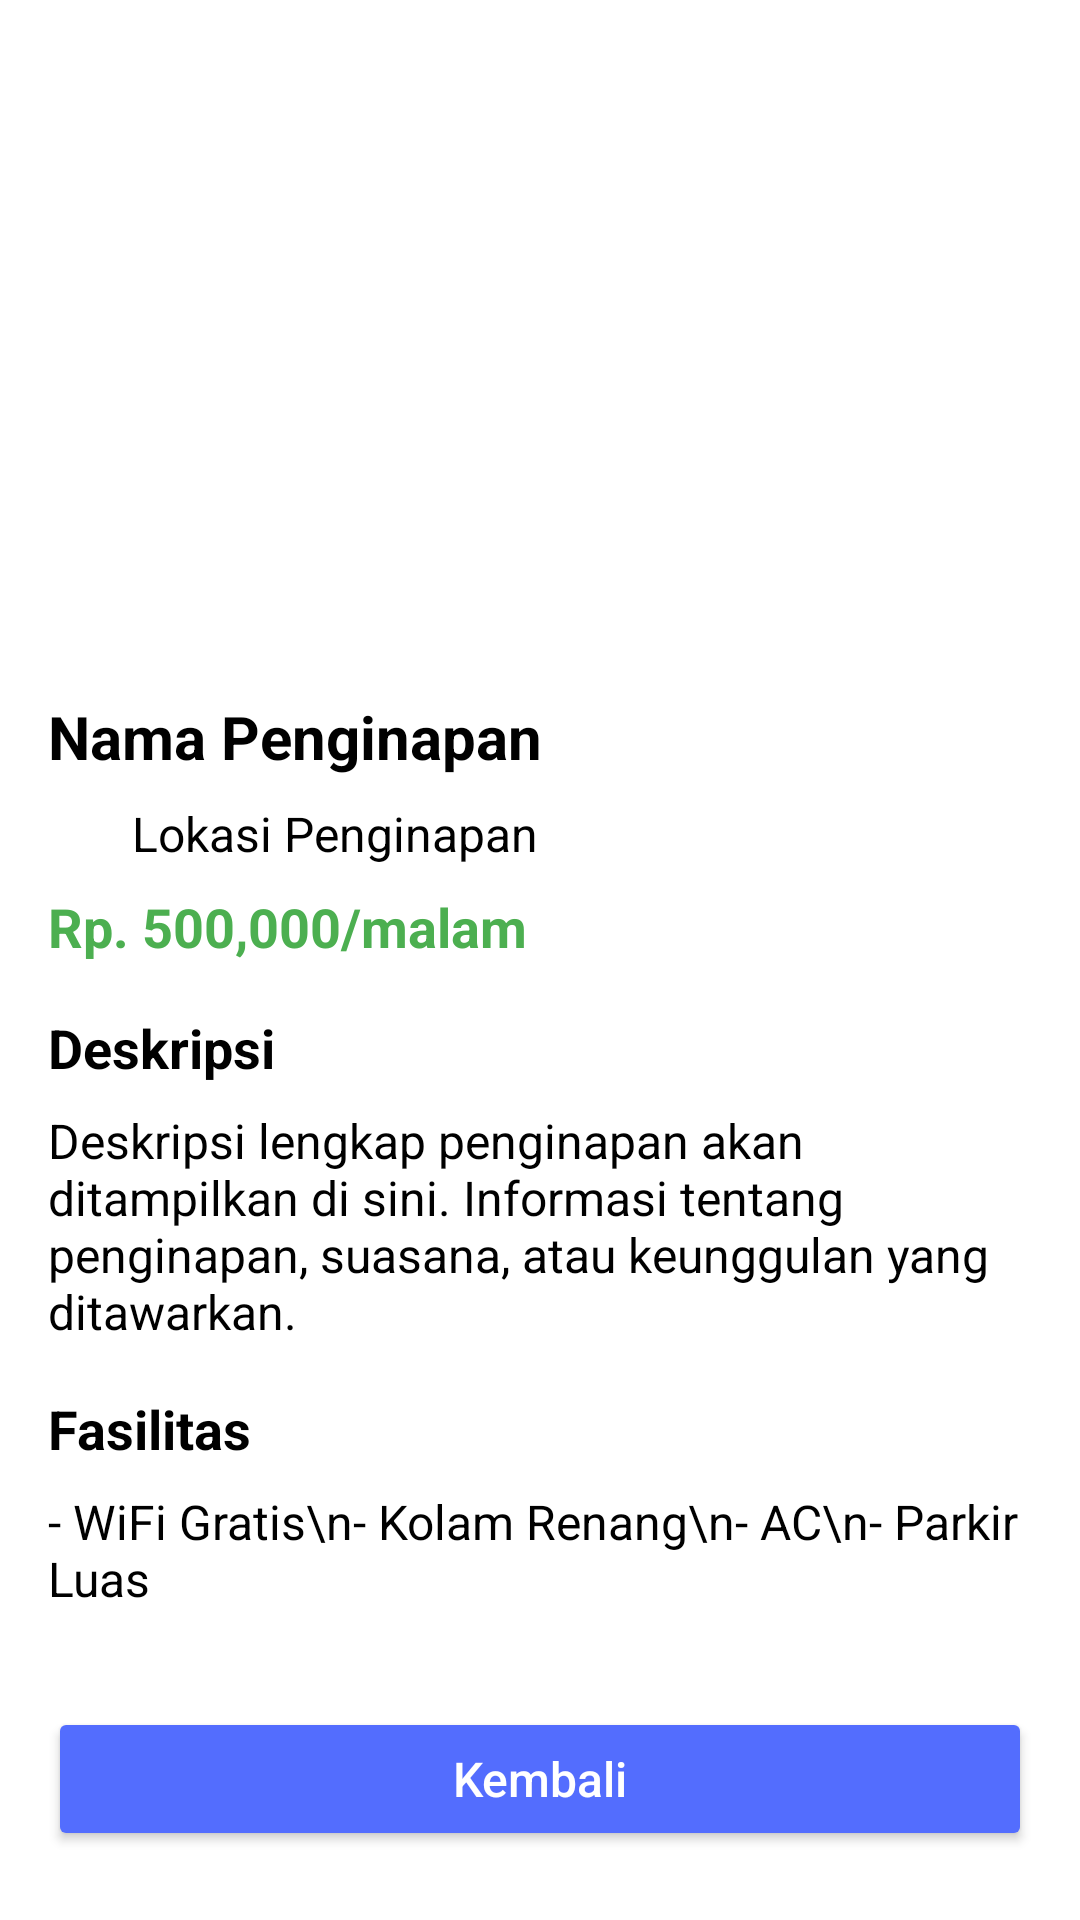

Layout XML and referenced resources for this Android screen:
<!-- AndroidManifest.xml: application theme Theme.ProjectUAS -->
<!-- res/layout/activity_detail_penginapan.xml -->
<?xml version="1.0" encoding="utf-8"?>
<ScrollView
    xmlns:android="http://schemas.android.com/apk/res/android"
    android:layout_width="match_parent"
    android:layout_height="match_parent"
    android:background="@color/white"
    android:padding="16dp">

    <LinearLayout
        android:layout_width="match_parent"
        android:layout_height="wrap_content"
        android:orientation="vertical">

        
        <ImageView
            android:id="@+id/detail_image"
            android:layout_width="match_parent"
            android:layout_height="200dp"
            android:scaleType="centerCrop"
            android:layout_marginBottom="16dp"
            android:contentDescription="Gambar Penginapan" />

        
        <TextView
            android:id="@+id/detail_name"
            android:layout_width="match_parent"
            android:layout_height="wrap_content"
            android:text="Nama Penginapan"
            android:textSize="20sp"
            android:textStyle="bold"
            android:paddingBottom="8dp"
            android:ellipsize="end"
            android:maxLines="2"
            android:textColor="@android:color/black"/>

        
        <LinearLayout
            android:layout_width="match_parent"
            android:layout_height="wrap_content"
            android:orientation="horizontal"
            android:gravity="center_vertical"
            android:paddingBottom="8dp">

            <ImageView
                android:layout_width="20dp"
                android:layout_height="20dp"
                android:src="@drawable/ic_location"
                android:tint="@color/gray" />

            <TextView
                android:id="@+id/detail_location"
                android:layout_width="wrap_content"
                android:layout_height="wrap_content"
                android:text="Lokasi Penginapan"
                android:textSize="16sp"
                android:paddingStart="8dp"
                android:ellipsize="end"
                android:maxLines="2"
                android:textColor="@android:color/black"/>
        </LinearLayout>

        
        <TextView
            android:id="@+id/detail_price"
            android:layout_width="match_parent"
            android:layout_height="wrap_content"
            android:text="Rp. 500,000/malam"
            android:textSize="18sp"
            android:textColor="@color/green"
            android:textStyle="bold"
            android:paddingBottom="16dp"
            />

        
        <TextView
            android:layout_width="match_parent"
            android:layout_height="wrap_content"
            android:text="Deskripsi"
            android:textSize="18sp"
            android:textStyle="bold"
            android:paddingBottom="8dp"
            android:textColor="@android:color/black"/>

        <TextView
            android:id="@+id/detail_description"
            android:layout_width="match_parent"
            android:layout_height="wrap_content"
            android:text="Deskripsi lengkap penginapan akan ditampilkan di sini. Informasi tentang penginapan, suasana, atau keunggulan yang ditawarkan."
            android:textSize="16sp"
            android:paddingBottom="16dp"
            android:textColor="@android:color/black"/>

        
        <TextView
            android:layout_width="match_parent"
            android:layout_height="wrap_content"
            android:text="Fasilitas"
            android:textSize="18sp"
            android:textStyle="bold"
            android:paddingBottom="8dp"
            android:textColor="@android:color/black"/>

        <TextView
            android:id="@+id/detail_facilities"
            android:layout_width="match_parent"
            android:layout_height="wrap_content"
            android:text="- WiFi Gratis\n- Kolam Renang\n- AC\n- Parkir Luas"
            android:textSize="16sp"
            android:paddingBottom="16dp"
            android:textColor="@android:color/black"/>

        
        <androidx.appcompat.widget.AppCompatButton
            android:id="@+id/btn_back"
            android:layout_width="match_parent"
            android:layout_height="wrap_content"
            android:text="Kembali"
            android:textAllCaps="false"
            android:backgroundTint="@color/blue"
            android:textColor="@color/white"
            android:textSize="16sp"
            android:layout_marginTop="16dp"
            />
    </LinearLayout>
</ScrollView>
<!-- resources referenced by this layout -->
<resources>
  <color name="blue">#536DFE</color>
  <color name="gray">#9D9D9D</color>
  <color name="green">#4CAF50</color>
  <color name="white">#FFFFFFFF</color>
  <style name="Theme.ProjectUAS" parent="Base.Theme.ProjectUAS" />
  <style name="Base.Theme.ProjectUAS" parent="Theme.Material3.DayNight.NoActionBar">
          
          
          <item name="colorOnPrimary">@android:color/white</item> 
          <item name="android:textColorPrimary">@android:color/black</item> 
      </style>
</resources>
